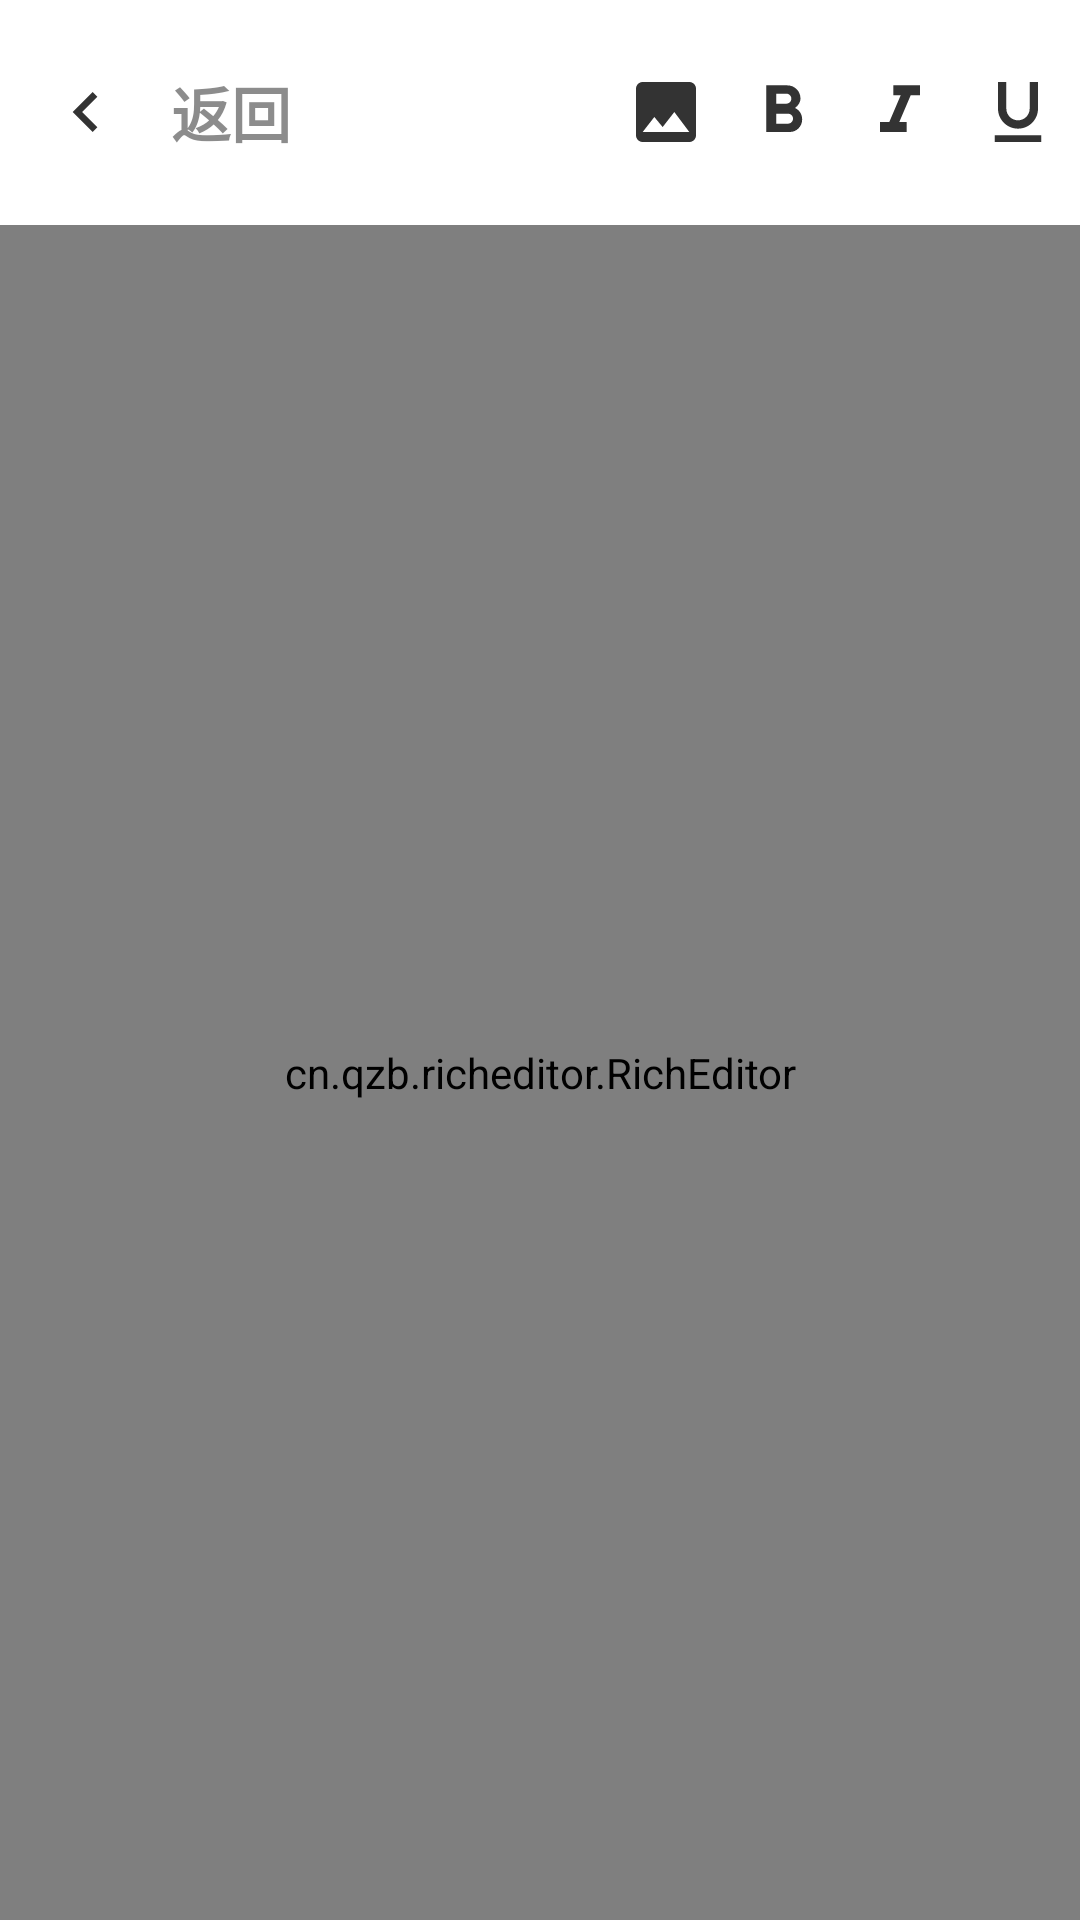

This screen was rendered from an Android layout file. Write that file and the resources it references.
<!-- AndroidManifest.xml: application theme AppTheme -->
<!-- res/layout/activity_notes.xml -->
<?xml version="1.0" encoding="utf-8"?>
<LinearLayout xmlns:android="http://schemas.android.com/apk/res/android"
    xmlns:app="http://schemas.android.com/apk/res-auto"
    xmlns:tools="http://schemas.android.com/tools"
    android:layout_width="match_parent"
    android:layout_height="match_parent"
    tools:context=".ui.NotesActivity"
    android:orientation="vertical">
    <LinearLayout
        android:id="@+id/toplayout"
        android:layout_width="match_parent"
        android:layout_height="75dp">

        <ImageButton
            android:id="@+id/ibt_back"
            android:layout_width="wrap_content"
            android:layout_height="wrap_content"
            android:layout_gravity="center"
            android:layout_marginLeft="10dp"
            android:layout_weight="1"
            android:background="@color/colorTransprent"
            android:onClick="goBack"
            android:src="@drawable/ic_action_leave" />

        <TextView
            android:layout_width="wrap_content"
            android:layout_height="wrap_content"
            android:layout_gravity="center"
            android:layout_marginLeft="10dp"
            android:layout_weight="7"
            android:text="返回"
            android:textColor="@color/colorBlack"
            android:textSize="20sp"
            android:textStyle="bold" />

        <ImageButton
            android:id="@+id/ibt_save"
            android:layout_width="wrap_content"
            android:layout_height="wrap_content"
            android:layout_gravity="center"
            android:layout_marginRight="2dp"
            android:layout_weight="1"
            android:background="@color/colorTransprent"
            android:src="@drawable/ic_action_check" />


        <ImageButton
            android:id="@+id/ibt_pic"
            android:layout_width="wrap_content"
            android:layout_height="wrap_content"
            android:layout_gravity="center"
            android:layout_marginRight="2dp"
            android:layout_weight="1"
            android:background="@color/colorTransprent"
            android:onClick="addPic"
            android:src="@drawable/ic_action_picture" />
        <ImageButton
            android:id="@+id/ibt_blod"
            android:layout_width="wrap_content"
            android:layout_height="wrap_content"
            android:layout_gravity="center"
            android:layout_marginRight="2dp"
            android:layout_weight="1"
            android:background="@color/colorTransprent"
            android:onClick="blod"
            android:src="@drawable/ic_action_bold" />
        <ImageButton
            android:id="@+id/ibt_italic"
            android:layout_width="wrap_content"
            android:layout_height="wrap_content"
            android:layout_gravity="center"
            android:layout_marginRight="2dp"
            android:layout_weight="1"
            android:background="@color/colorTransprent"
            android:onClick="italic"
            android:src="@drawable/ic_action_italic" />
        <ImageButton
            android:id="@+id/ibt_underline"
            android:layout_width="wrap_content"
            android:layout_height="wrap_content"
            android:layout_gravity="center"
            android:layout_marginRight="2dp"
            android:layout_weight="1"
            android:background="@color/colorTransprent"
            android:onClick="underline"
            android:src="@drawable/ic_action_under" />

        <ImageButton
            android:id="@+id/ibt_delete"
            android:layout_width="wrap_content"
            android:layout_height="wrap_content"
            android:layout_gravity="center"
            android:layout_marginRight="10dp"
            android:layout_weight="1"
            android:background="@color/colorTransprent"
            android:src="@drawable/ic_action_delete"
            android:visibility="gone"/>

    </LinearLayout>

    <TextView
        android:id="@+id/showtime"
        android:layout_width="match_parent"
        android:layout_height="30dp"
        android:layout_marginLeft="10dp"
        android:textSize="20sp"
        android:visibility="gone"/>

    <cn.qzb.richeditor.RichEditor
        android:id="@+id/editor"
        android:layout_width="match_parent"
        android:layout_height="match_parent"/>


</LinearLayout>
<!-- resources referenced by this layout -->
<resources>
  <color name="colorBlack">#A1494949</color>
  <color name="colorTransprent">#00FFFFFF </color>
  <!-- drawable ic_action_bold (drawable-anydpi) -->
  <vector xmlns:android="http://schemas.android.com/apk/res/android"
      android:width="24dp"
      android:height="24dp"
      android:viewportWidth="21.6"
      android:viewportHeight="21.6"
      android:tint="#000000"
      android:alpha="0.8">
    <group android:translateX="-1.2"
        android:translateY="-1.2">
        <path
            android:fillColor="#FF000000"
            android:pathData="M15.6,10.79c0.97,-0.67 1.65,-1.77 1.65,-2.79 0,-2.26 -1.75,-4 -4,-4L7,4v14h7.04c2.09,0 3.71,-1.7 3.71,-3.79 0,-1.52 -0.86,-2.82 -2.15,-3.42zM10,6.5h3c0.83,0 1.5,0.67 1.5,1.5s-0.67,1.5 -1.5,1.5h-3v-3zM13.5,15.5L10,15.5v-3h3.5c0.83,0 1.5,0.67 1.5,1.5s-0.67,1.5 -1.5,1.5z"/>
    </group>
  </vector>
  <!-- drawable ic_action_italic (drawable-anydpi) -->
  <vector xmlns:android="http://schemas.android.com/apk/res/android"
      android:width="24dp"
      android:height="24dp"
      android:viewportWidth="21.6"
      android:viewportHeight="21.6"
      android:tint="#000000"
      android:alpha="0.8">
    <group android:translateX="-1.2"
        android:translateY="-1.2">
        <path
            android:fillColor="#FF000000"
            android:pathData="M10,4v3h2.21l-3.42,8H6v3h8v-3h-2.21l3.42,-8H18V4z"/>
    </group>
  </vector>
  <!-- drawable ic_action_leave (drawable-anydpi) -->
  <vector xmlns:android="http://schemas.android.com/apk/res/android"
      android:width="24dp"
      android:height="24dp"
      android:viewportWidth="21.6"
      android:viewportHeight="21.6"
      android:tint="#000000"
      android:alpha="0.8">
    <group android:translateX="-1.2"
        android:translateY="-1.2">
        <path
            android:fillColor="#FF000000"
            android:pathData="M15.41,7.41L14,6l-6,6 6,6 1.41,-1.41L10.83,12z"/>
    </group>
  </vector>
  <!-- drawable ic_action_picture (drawable-anydpi) -->
  <vector xmlns:android="http://schemas.android.com/apk/res/android"
      android:width="24dp"
      android:height="24dp"
      android:viewportWidth="21.6"
      android:viewportHeight="21.6"
      android:tint="#000000"
      android:alpha="0.8">
    <group android:translateX="-1.2"
        android:translateY="-1.2">
        <path
            android:fillColor="#FF000000"
            android:pathData="M21,19V5c0,-1.1 -0.9,-2 -2,-2H5c-1.1,0 -2,0.9 -2,2v14c0,1.1 0.9,2 2,2h14c1.1,0 2,-0.9 2,-2zM8.5,13.5l2.5,3.01L14.5,12l4.5,6H5l3.5,-4.5z"/>
    </group>
  </vector>
  <!-- drawable ic_action_under (drawable-anydpi) -->
  <vector xmlns:android="http://schemas.android.com/apk/res/android"
      android:width="24dp"
      android:height="24dp"
      android:viewportWidth="21.6"
      android:viewportHeight="21.6"
      android:tint="#000000"
      android:alpha="0.8">
    <group android:translateX="-1.2"
        android:translateY="-1.2">
        <path
            android:fillColor="#FF000000"
            android:pathData="M12,17c3.31,0 6,-2.69 6,-6L18,3h-2.5v8c0,1.93 -1.57,3.5 -3.5,3.5S8.5,12.93 8.5,11L8.5,3L6,3v8c0,3.31 2.69,6 6,6zM5,19v2h14v-2L5,19z"/>
    </group>
  </vector>
  <style name="AppTheme" parent="Theme.AppCompat.Light.NoActionBar">
          
          <item name="colorPrimaryDark">@color/colorTransprent</item>
          <item name="colorAccent">@color/colorAccent</item>
  
          <item name="android:windowTranslucentStatus">false</item>
          <item name="android:windowTranslucentNavigation">false</item>
          <item name="android:windowBackground">@drawable/repeat_bg</item>
      </style>
  <color name="colorAccent">#D3783C</color>
  <!-- drawable repeat_bg (drawable) -->
  <?xml version="1.0" encoding="utf-8"?>
  <bitmap xmlns:android="http://schemas.android.com/apk/res/android"
  
      android:src="@drawable/background"
  
      android:tileMode="repeat" />
  <!-- drawable background: png bitmap (drawable, 120133 bytes) -->
</resources>
